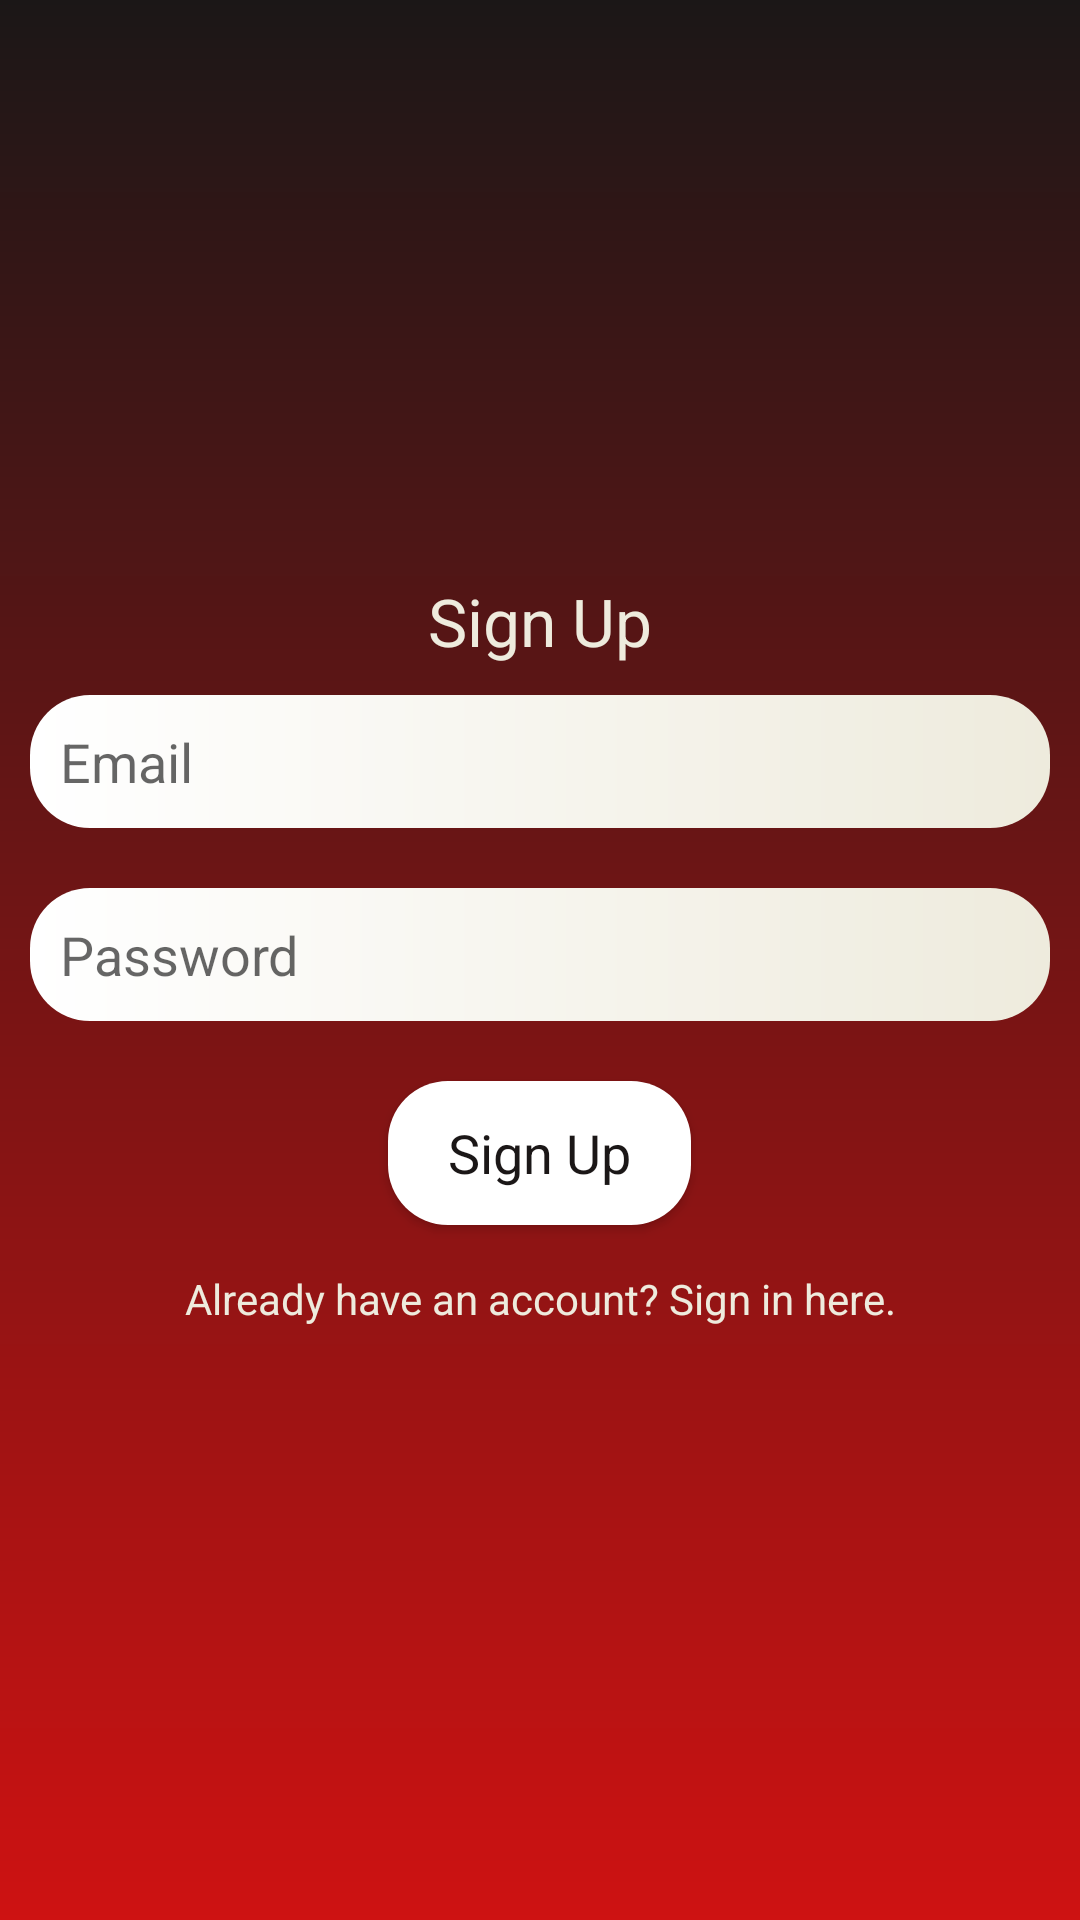

Reconstruct the res/layout file that produces this screen, plus the resources it refers to.
<!-- AndroidManifest.xml: application theme Theme.Money -->
<!-- res/layout/activity_registrations.xml -->
<?xml version="1.0" encoding="utf-8"?>
<LinearLayout xmlns:android="http://schemas.android.com/apk/res/android"
    xmlns:app="http://schemas.android.com/apk/res-auto"
    xmlns:tools="http://schemas.android.com/tools"
    android:orientation="vertical"
    android:gravity="center"
    android:background="@drawable/background_color"
    android:layout_width="match_parent"
    android:layout_height="match_parent"
    tools:context=".RegistrationsActivity">


    <ScrollView
        android:layout_width="match_parent"
        android:layout_height="wrap_content">

        <LinearLayout
            android:layout_width="match_parent"
            android:orientation="vertical"
            android:gravity="center"
            android:layout_height="wrap_content"
            >
            <TextView
                android:layout_width="match_parent"
                android:layout_height="wrap_content"
                android:textColor="#EEEBDD"
                android:text="Sign Up"
                android:textAppearance="@style/TextAppearance.AppCompat.Large"
                android:gravity="center">

            </TextView>

            <EditText
                android:layout_width="match_parent"
                android:layout_height="wrap_content"
                android:layout_margin="10dp"
                android:background="@drawable/edittext_backgroung"
                android:padding="10dp"
                android:hint="Email"
                android:id="@+id/email_reg"
                />

            <EditText
                android:id="@+id/Password_reg"
                android:layout_width="match_parent"
                android:layout_height="wrap_content"
                android:layout_margin="10dp"
                android:background="@drawable/edittext_backgroung"
                android:hint="Password"
                android:inputType="textPassword"
                android:padding="10dp" />

            <Button
                android:id="@+id/btn_reg"
                android:layout_width="wrap_content"
                android:layout_height="wrap_content"
                android:layout_margin="10dp"
                android:background="@drawable/login_button"
                android:textColor="#1B1717"
                android:paddingLeft="20dp"
                android:paddingRight="20dp"
                android:text="Sign Up"
                android:textAppearance="@style/TextAppearance.AppCompat.Medium"
                app:backgroundTint="#FFFFFF" />

            <TextView
                android:layout_width="match_parent"
                android:layout_height="wrap_content"
                android:textColor="#EEEBDD"
                android:gravity="center"
                android:text="Already have an account? Sign in here."
                android:padding="5dp"
                android:id="@+id/sign_in_here"/>

        </LinearLayout>

    </ScrollView>

</LinearLayout>
<!-- resources referenced by this layout -->
<resources>
  <!-- drawable background_color (drawable) -->
  <?xml version="1.0" encoding="utf-8"?>
  <shape xmlns:android="http://schemas.android.com/apk/res/android">
      <gradient android:angle="90"
          android:startColor="#CE1212"
          android:endColor="#1B1717"/>
  </shape>
  <!-- drawable edittext_backgroung (drawable) -->
  <?xml version="1.0" encoding="utf-8"?>
  <shape xmlns:android="http://schemas.android.com/apk/res/android">
      <gradient android:angle="180"
          android:startColor="#EEEBDD"
          android:endColor="#FFFFFF"/>
  
      <corners android:topRightRadius="20dp"
          android:topLeftRadius="20dp"
          android:bottomLeftRadius="20dp"
          android:bottomRightRadius="20dp"/>
  
  </shape>
  <!-- drawable login_button (drawable) -->
  <?xml version="1.0" encoding="utf-8"?>
  <shape xmlns:android="http://schemas.android.com/apk/res/android">
      <gradient android:angle="180"
          android:startColor="#EEEBDD"
          android:endColor="#FFFFFF"/>
      <corners
          android:topLeftRadius="20dp"
          android:topRightRadius="20dp"
          android:bottomRightRadius="20dp"
          android:bottomLeftRadius="20dp"/>
  </shape>
  <style name="Theme.Money" parent="Theme.MaterialComponents.DayNight.NoActionBar">
          
          <item name="colorPrimary">@color/purple_500</item>
          <item name="colorPrimaryVariant">@color/purple_700</item>
          <item name="colorOnPrimary">@color/white</item>
          
          <item name="colorSecondary">@color/teal_200</item>
          <item name="colorSecondaryVariant">@color/teal_200</item>
          <item name="colorOnSecondary">@color/black</item>
          
          <item name="android:statusBarColor" tools:targetApi="l">?attr/colorPrimaryVariant</item>
          
  
          <item name="windowActionBar">false</item>
          <item name="windowNoTitle">true</item>
  
      </style>
  <color name="purple_500">#810000</color>
  <color name="purple_700">#CE1212</color>
  <color name="white">#FFFFFFFF</color>
  <color name="teal_200">#EEEBDD</color>
  <color name="black">#FF000000</color>
</resources>
